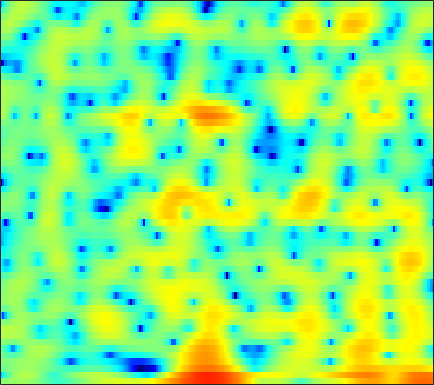

Source data for this figure (header and first rows):
0.37318, 0.48449, 0.68741, 0.93825, 1.1366, 1.3899, 1.6215, 1.763, 1.8989, 1.9726, 1.9873, 1.9476, 1.8257, 1.6194, 1.4188, 1.0675, 0.61863, 0.20715, -0.41317, -1.0928, -1.8095, -2.3555, -3.044, -3.6468
-11.75, -8.134, -4.952, -2.717, -1.418, -0.0446, 1.016, 1.648, 2.304, 2.768, 3.057, 3.167, 3.177, 3.034, 2.824, 2.412, 1.848, 1.322, 0.4846, -0.4993, -1.599, -2.464, -3.593, -4.526
-1.343, -1.129, -0.7651, -0.3445, -0.01414, 0.4186, 0.8183, 1.088, 1.395, 1.631, 1.79, 1.859, 1.88, 1.819, 1.719, 1.516, 1.241, 0.9894, 0.5949, 0.15, -0.33, -0.7063, -1.219, -1.73
0.1185, 0.1281, 0.1685, 0.2441, 0.3271, 0.4698, 0.6474, 0.7987, 1.014, 1.23, 1.429, 1.559, 1.693, 1.768, 1.78, 1.732, 1.605, 1.454, 1.17, 0.7908, 0.3125, -0.1169, -0.7915, -1.595
-0.9226, -1.375, -2.032, -2.675, -3.057, -3.291, -3.098, -2.682, -1.882, -0.9667, -0.07354, 0.5357, 1.234, 1.787, 2.103, 2.4, 2.561, 2.593, 2.525, 2.328, 2.01, 1.692, 1.162, 0.5133
-1.659, -2.588, -4.345, -6.98, -9.872, -15.21, -14.21, -9.981, -5.945, -3.238, -1.321, -0.2377, 0.866, 1.663, 2.101, 2.508, 2.749, 2.837, 2.846, 2.741, 2.542, 2.335, 1.981, 1.546
0.7226, 0.6202, 0.3613, 0.03501, -0.1889, -0.3813, -0.3638, -0.2156, 0.1108, 0.4953, 0.8404, 1.035, 1.192, 1.222, 1.172, 1.029, 0.8324, 0.6748, 0.4822, 0.3306, 0.2132, 0.121, -0.02762, -0.2297
3.036, 3.136, 3.195, 3.186, 3.148, 3.059, 2.925, 2.792, 2.558, 2.231, 1.777, 1.321, 0.5183, -0.5371, -1.518, -3.112, -4.944, -6.277, -7.37, -7.107, -5.944, -4.996, -3.952, -3.25
3.349, 3.35, 3.357, 3.366, 3.37, 3.346, 3.276, 3.166, 2.917, 2.527, 1.961, 1.401, 0.4313, -0.8593, -2.078, -4.114, -6.651, -8.729, -10.51, -9.573, -7.478, -6.079, -4.696, -3.856
0.3487, 0.1196, 0.1684, 0.5545, 0.9665, 1.534, 2.018, 2.276, 2.47, 2.466, 2.282, 2.039, 1.586, 1.016, 0.5512, -0.07888, -0.6537, -0.9974, -1.287, -1.361, -1.297, -1.225, -1.141, -1.189
-11.08, -19.65, -11.83, -5.774, -3.174, -0.9143, 0.5207, 1.212, 1.752, 1.946, 1.846, 1.634, 1.245, 0.809, 0.5077, 0.2187, 0.1071, 0.1429, 0.3186, 0.5755, 0.855, 1.031, 1.194, 1.221
-1.623, -1.855, -1.593, -0.8509, -0.1598, 0.6748, 1.251, 1.462, 1.437, 1.04, 0.2422, -0.6393, -2.21, -4.182, -5.716, -6.943, -6.248, -4.887, -2.984, -1.388, -0.1432, 0.593, 1.315, 1.792
0.8785, 1.093, 1.397, 1.691, 1.87, 2.026, 2.034, 1.908, 1.497, 0.7822, -0.2948, -1.393, -3.313, -5.819, -7.935, -9.831, -8.73, -6.888, -4.58, -2.78, -1.423, -0.6302, 0.1874, 0.7862
0.08084, 0.6354, 1.247, 1.732, 1.995, 2.207, 2.257, 2.197, 1.961, 1.535, 0.9408, 0.4034, -0.4038, -1.22, -1.774, -2.357, -2.705, -2.814, -2.814, -2.658, -2.394, -2.147, -1.744, -1.281
-0.6885, 0.07615, 0.922, 1.583, 1.975, 2.37, 2.606, 2.687, 2.677, 2.52, 2.224, 1.915, 1.395, 0.7539, 0.1937, -0.654, -1.634, -2.474, -3.737, -5.137, -6.402, -6.94, -6.655, -5.401
-1.418, -0.7052, 0.1263, 0.8365, 1.301, 1.842, 2.284, 2.531, 2.735, 2.813, 2.74, 2.577, 2.212, 1.666, 1.125, 0.2027, -1.008, -2.166, -4.167, -7.048, -11.38, -15.56, -13.95, -8.634
-3.602, -3.23, -2.698, -2.047, -1.465, -0.663, 0.1381, 0.6935, 1.303, 1.72, 1.939, 1.971, 1.845, 1.538, 1.206, 0.6446, -0.02253, -0.5662, -1.303, -1.979, -2.455, -2.576, -2.316, -1.653
-7.621, -8.61, -9.746, -9.384, -7.898, -5.449, -3.283, -1.969, -0.6209, 0.2863, 0.7961, 0.94, 0.8683, 0.5426, 0.1789, -0.3779, -0.848, -1.065, -1.066, -0.7578, -0.2389, 0.2341, 0.902, 1.545
-8.521, -10.34, -13.29, -13.41, -10.63, -6.926, -4.11, -2.549, -1.063, -0.1099, 0.3268, 0.3389, -0.1076, -1.113, -2.294, -4.534, -7.437, -8.962, -7.474, -4.246, -1.544, 0.03294, 1.639, 2.802
-6.325, -6.327, -6.131, -5.562, -4.895, -3.832, -2.71, -1.904, -1.036, -0.4432, -0.166, -0.1887, -0.5674, -1.398, -2.345, -4.048, -5.933, -6.715, -5.719, -3.356, -1.085, 0.3183, 1.777, 2.828
-8.709, -7.98, -6.943, -5.889, -5.131, -4.13, -3.199, -2.572, -1.824, -1.231, -0.8027, -0.5994, -0.4665, -0.4709, -0.5365, -0.6325, -0.637, -0.5112, -0.158, 0.4009, 1.07, 1.569, 2.16, 2.617
-13.04, -11.17, -9.208, -7.621, -6.603, -5.385, -4.301, -3.585, -2.726, -1.98, -1.346, -0.9413, -0.4839, -0.09388, 0.1644, 0.49, 0.8074, 1.052, 1.394, 1.727, 2.045, 2.252, 2.466, 2.578
-12.1, -11.1, -9.813, -8.597, -7.662, -6.431, -5.277, -4.454, -3.478, -2.627, -1.882, -1.381, -0.7745, -0.2243, 0.1688, 0.6751, 1.156, 1.494, 1.917, 2.28, 2.558, 2.7, 2.789, 2.743
-10.45, -11.09, -11.36, -10.59, -9.474, -7.718, -6.077, -5.038, -3.89, -3.019, -2.358, -1.952, -1.455, -0.9324, -0.4866, 0.1844, 0.9244, 1.487, 2.171, 2.759, 3.189, 3.393, 3.483, 3.364
-9.484, -13.38, -24.2, -17.12, -11.59, -7.654, -5.218, -4.067, -3.151, -2.803, -2.933, -3.287, -3.883, -4.125, -3.734, -2.404, -0.6528, 0.6432, 2.134, 3.286, 4.097, 4.481, 4.686, 4.552
-2.237, -3.054, -3.733, -3.715, -3.324, -2.635, -2.071, -1.813, -1.878, -2.491, -3.803, -5.476, -9.283, -18.14, -19.59, -8.728, -3.716, -1.276, 1.098, 2.751, 3.861, 4.388, 4.721, 4.632
0.2577, 0.04584, -0.1654, -0.2696, -0.3253, -0.3678, -0.5137, -0.7223, -1.164, -1.854, -2.785, -3.561, -4.53, -5.063, -4.938, -4.025, -2.571, -1.368, 0.1316, 1.431, 2.416, 2.925, 3.29, 3.274
0.2273, 0.3489, 0.4984, 0.596, 0.6351, 0.5958, 0.4465, 0.1977, -0.2949, -0.9781, -1.854, -2.587, -3.578, -4.356, -4.597, -4.245, -3.19, -2.106, -0.5632, 0.8175, 1.921, 2.525, 2.994, 3.077
-1.961, -1.449, -0.7829, -0.1936, 0.1972, 0.5226, 0.6537, 0.5758, 0.1928, -0.5553, -1.73, -3.02, -5.511, -9.58, -14.65, -15.74, -8.224, -4.743, -1.55, 0.668, 2.219, 3.033, 3.705, 3.944
-8.823, -7.781, -6.053, -4.338, -3.232, -2.076, -1.337, -1.011, -0.9083, -1.187, -1.833, -2.551, -3.779, -5.106, -5.799, -5.626, -4.199, -2.745, -0.8778, 0.7015, 1.959, 2.677, 3.364, 3.734
-32.03, -18.63, -12.07, -8.319, -6.392, -4.541, -3.288, -2.67, -2.162, -1.944, -1.958, -2.053, -2.219, -2.33, -2.309, -2.071, -1.576, -1.083, -0.3005, 0.5212, 1.299, 1.832, 2.437, 2.897
-9.982, -9.248, -7.757, -6.168, -5.11, -3.945, -3.092, -2.651, -2.285, -2.117, -2.089, -2.131, -2.209, -2.251, -2.228, -2.097, -1.823, -1.53, -1.031, -0.4084, 0.2805, 0.8204, 1.524, 2.183
-3.826, -3.513, -3.015, -2.483, -2.144, -1.79, -1.632, -1.628, -1.785, -2.119, -2.576, -2.959, -3.461, -3.87, -4.08, -4.214, -4.181, -4.012, -3.598, -2.923, -1.971, -1.129, 0.06726, 1.239
-0.6585, -0.3562, -0.03414, 0.1663, 0.2152, 0.1027, -0.2467, -0.6818, -1.532, -2.715, -4.219, -5.498, -7.192, -8.477, -8.969, -9.151, -9.323, -9.624, -10.09, -9.677, -7.57, -5.387, -2.586, -0.2346
0.1639, 0.6269, 1.065, 1.265, 1.268, 1.022, 0.4786, -0.1849, -1.472, -3.336, -6.032, -8.918, -15.14, -36.33, -20.77, -14.57, -12.78, -13.07, -15.48, -18.16, -12.3, -7.925, -3.717, -0.7411
-0.9293, -0.2476, 0.4212, 0.8294, 0.9511, 0.878, 0.5104, 0.03513, -0.875, -2.124, -3.715, -5.051, -6.786, -7.969, -8.218, -7.883, -7.291, -6.836, -6.187, -5.256, -3.914, -2.688, -0.9848, 0.5908
-2.67, -1.848, -0.9865, -0.3777, -0.09435, 0.08573, 0.0397, -0.1148, -0.4703, -0.9632, -1.53, -1.968, -2.483, -2.835, -2.966, -2.949, -2.739, -2.466, -1.987, -1.382, -0.6706, -0.1028, 0.6582, 1.368
-3.779, -2.875, -1.93, -1.265, -0.9021, -0.5971, -0.4364, -0.4026, -0.4465, -0.5542, -0.6907, -0.8033, -0.9364, -1.012, -1.015, -0.9367, -0.7528, -0.5582, -0.2172, 0.1842, 0.6136, 0.9257, 1.3, 1.591
-3.246, -2.444, -1.709, -1.259, -1.052, -0.8916, -0.7896, -0.7321, -0.6509, -0.5762, -0.5368, -0.5222, -0.535, -0.5663, -0.566, -0.495, -0.3019, -0.06653, 0.3454, 0.8188, 1.272, 1.568, 1.848, 1.961
-0.4294, -0.1708, -0.1886, -0.5354, -0.9827, -1.606, -2.026, -2.026, -1.65, -1.12, -0.7213, -0.5895, -0.6848, -1.063, -1.454, -1.861, -1.824, -1.356, -0.3202, 0.841, 1.85, 2.431, 2.911, 3.036
2.972, 2.622, 1.662, -0.06007, -2.077, -6.232, -12.17, -10.86, -5.574, -2.521, -0.9559, -0.5316, -0.8372, -2.205, -4.184, -9.022, -15.32, -9.26, -3.287, 0.1433, 2.269, 3.293, 4.084, 4.289
3.329, 2.943, 2.058, 0.6778, -0.6666, -2.664, -4.196, -4.214, -3.058, -1.736, -0.8502, -0.5881, -0.7738, -1.53, -2.39, -3.577, -3.961, -3.259, -1.553, 0.1815, 1.547, 2.269, 2.822, 2.92
2.532, 2.416, 2.072, 1.577, 1.151, 0.592, 0.1526, -0.03471, -0.1302, -0.1037, -0.1163, -0.1764, -0.3482, -0.6101, -0.8115, -1.009, -1.011, -0.8628, -0.5006, -0.01961, 0.4551, 0.7304, 0.9174, 0.8561
2.332, 2.358, 2.274, 2.092, 1.913, 1.636, 1.381, 1.183, 0.9351, 0.6833, 0.4047, 0.1725, -0.1728, -0.5462, -0.8284, -1.163, -1.382, -1.444, -1.35, -1.083, -0.7278, -0.4617, -0.1927, -0.1153
2.474, 2.47, 2.388, 2.228, 2.076, 1.854, 1.607, 1.41, 1.133, 0.8083, 0.4413, 0.09667, -0.4828, -1.222, -1.892, -2.897, -3.903, -4.441, -4.517, -3.792, -2.625, -1.719, -0.6888, 0.01955
1.875, 1.707, 1.448, 1.161, 0.9357, 0.6525, 0.3717, 0.2088, 0.02112, -0.1379, -0.3502, -0.5917, -1.119, -2.011, -3.036, -5.141, -8.794, -13.83, -20.96, -9.899, -4.828, -2.448, -0.2677, 1.164
-1.323, -1.736, -2.253, -2.757, -3.155, -3.729, -4.205, -4.41, -4.33, -3.848, -3.222, -2.782, -2.394, -2.349, -2.573, -3.228, -4.131, -4.668, -4.542, -3.187, -1.274, 0.09939, 1.629, 2.771
-8.378, -8.919, -9.111, -9.285, -9.726, -11.08, -13.56, -16.03, -16.05, -11.86, -8.263, -6.278, -4.342, -2.989, -2.251, -1.51, -0.9025, -0.4623, 0.1943, 0.9698, 1.821, 2.451, 3.199, 3.778
-30.34, -24.46, -16.44, -13.7, -12.94, -13.15, -14.34, -15.33, -14.84, -12, -8.946, -6.997, -4.904, -3.253, -2.224, -1.06, -0.06123, 0.601, 1.419, 2.167, 2.836, 3.276, 3.757, 4.077
-11.34, -11.6, -11.18, -10.47, -10.05, -9.655, -9.368, -9.096, -8.532, -7.685, -6.582, -5.68, -4.46, -3.274, -2.42, -1.334, -0.3315, 0.3687, 1.239, 2.015, 2.689, 3.119, 3.578, 3.88
-5.822, -6.003, -6.162, -6.232, -6.277, -6.352, -6.451, -6.516, -6.541, -6.441, -6.146, -5.795, -5.127, -4.273, -3.558, -2.553, -1.529, -0.7675, 0.1925, 1.089, 1.898, 2.429, 3.018, 3.461
-2.54, -2.594, -2.751, -3.048, -3.355, -3.935, -4.714, -5.436, -6.542, -7.664, -8.524, -8.716, -8.227, -7.147, -6.184, -4.899, -3.649, -2.735, -1.532, -0.3667, 0.7282, 1.476, 2.34, 3.035
0.03466, 0.163, 0.1317, -0.1731, -0.604, -1.492, -2.812, -4.197, -6.793, -10.82, -18, -24.39, -15.75, -11.33, -9.52, -8.019, -6.91, -5.99, -4.438, -2.669, -0.9408, 0.2222, 1.529, 2.542
1.814, 2.192, 2.43, 2.382, 2.122, 1.48, 0.4438, -0.6261, -2.466, -4.682, -6.906, -7.998, -8.397, -8.482, -9.002, -10.92, -15.04, -17.2, -11.27, -6.16, -2.886, -1.162, 0.487, 1.599
1.725, 2.323, 2.913, 3.265, 3.372, 3.281, 2.911, 2.484, 1.733, 0.8263, -0.1443, -0.8703, -1.88, -3.031, -4.065, -5.747, -7.317, -7.636, -6.397, -4.41, -2.725, -1.812, -1.047, -0.7121
-0.6389, 0.1727, 1.189, 2.044, 2.565, 3.056, 3.322, 3.373, 3.262, 2.968, 2.538, 2.123, 1.487, 0.7756, 0.2172, -0.5131, -1.116, -1.446, -1.731, -1.919, -2.189, -2.557, -3.392, -4.718
-5.392, -3.895, -1.924, -0.2061, 0.8585, 1.989, 2.81, 3.226, 3.55, 3.65, 3.546, 3.358, 2.99, 2.512, 2.098, 1.506, 0.8656, 0.3593, -0.3554, -1.167, -2.161, -3.103, -4.751, -7.075
-12.77, -8.473, -4.605, -1.889, -0.3436, 1.234, 2.361, 2.967, 3.5, 3.762, 3.784, 3.675, 3.37, 2.919, 2.501, 1.859, 1.134, 0.5484, -0.2798, -1.179, -2.168, -2.982, -4.18, -5.486
